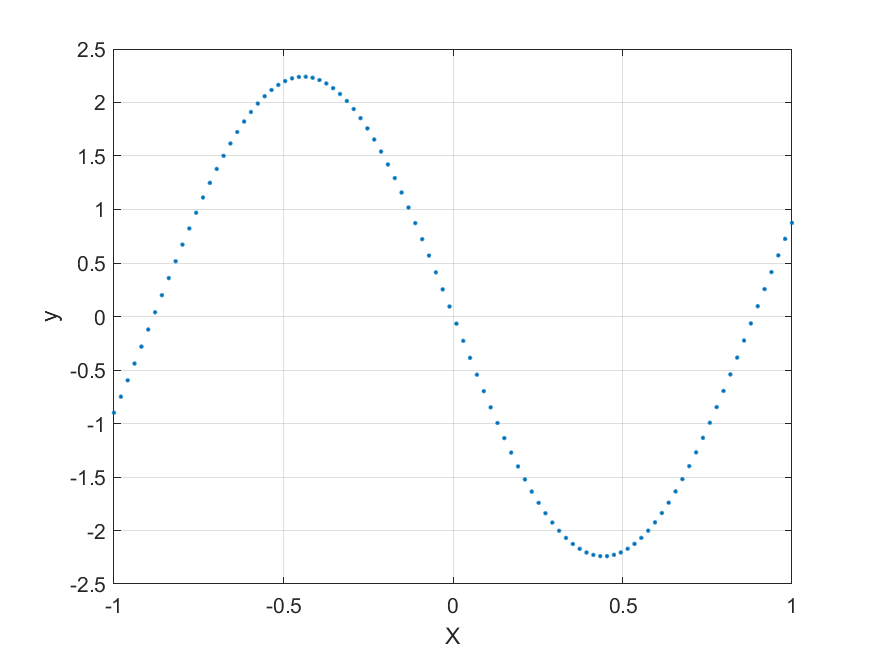

Values plotted in this chart, from the file beside it:
-1, -0.89896
-0.9798, -0.7496
-0.9596, -0.5964
-0.9394, -0.4401
-0.9192, -0.2816
-0.899, -0.1216
-0.8788, 0.039
-0.8586, 0.1994
-0.8384, 0.3588
-0.8182, 0.5163
-0.798, 0.6712
-0.7778, 0.8226
-0.7576, 0.9699
-0.7374, 1.112
-0.7172, 1.249
-0.697, 1.379
-0.6768, 1.502
-0.6566, 1.617
-0.6364, 1.724
-0.6162, 1.822
-0.596, 1.911
-0.5758, 1.99
-0.5556, 2.059
-0.5353, 2.117
-0.5151, 2.164
-0.495, 2.2
-0.4748, 2.225
-0.4546, 2.239
-0.4343, 2.241
-0.4141, 2.231
-0.3939, 2.21
-0.3737, 2.178
-0.3535, 2.134
-0.3333, 2.079
-0.3131, 2.014
-0.2929, 1.939
-0.2727, 1.853
-0.2525, 1.758
-0.2323, 1.654
-0.2121, 1.542
-0.1919, 1.421
-0.1717, 1.293
-0.1515, 1.159
-0.1313, 1.018
-0.1111, 0.8728
-0.09091, 0.7227
-0.07071, 0.5689
-0.05051, 0.4122
-0.0303, 0.2533
-0.0101, 0.09318
0.0101, -0.06745
0.0303, -0.2277
0.05051, -0.3869
0.07071, -0.544
0.09091, -0.6983
0.1111, -0.849
0.1313, -0.9954
0.1515, -1.137
0.1717, -1.272
0.1919, -1.401
0.2121, -1.523
... 39 more rows
